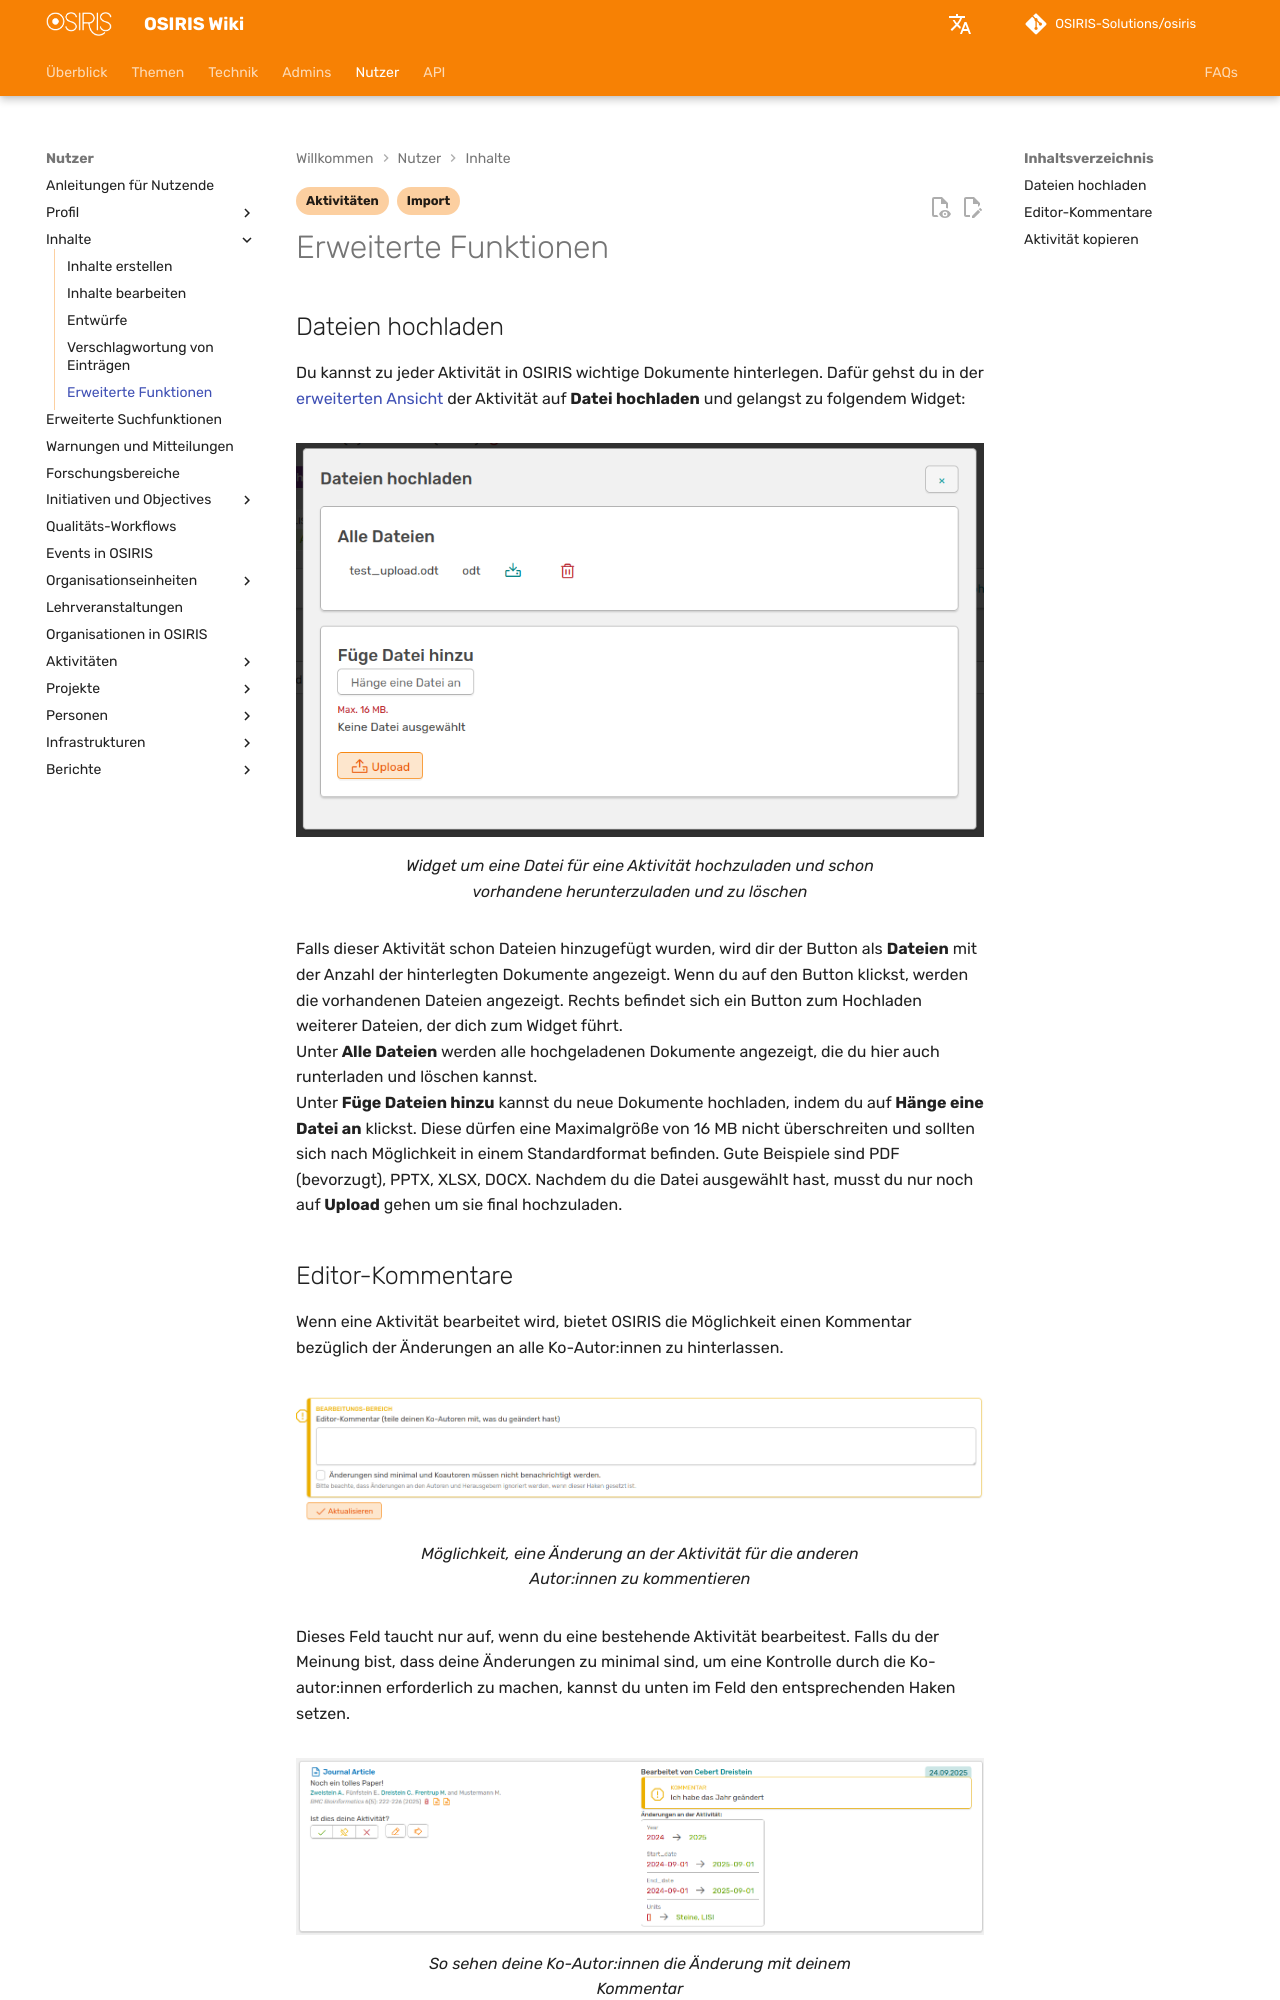

repository: OSIRIS-Solutions/osiris-wiki · page: users/content/expanded_functions/index.html · generator: mkdocs

---
status: false
tags:
    - Aktivitäten
    - Import
---

# Erweiterte Funktionen

## Dateien hochladen

Du kannst zu jeder Aktivität in OSIRIS wichtige Dokumente hinterlegen. Dafür gehst du in der [erweiterten Ansicht](/users/activities/expanded_view/) der Aktivität auf **Datei hochladen** und gelangst zu folgendem Widget:

![Datei hochladen Widget](screenshots_create_content/upload.png)
///caption
Widget um eine Datei für eine Aktivität hochzuladen und schon vorhandene herunterzuladen und zu löschen
///

Falls dieser Aktivität schon Dateien hinzugefügt wurden, wird dir der Button als **Dateien** mit der Anzahl der hinterlegten Dokumente angezeigt. Wenn du auf den Button klickst, werden die vorhandenen Dateien angezeigt. Rechts befindet sich ein Button zum Hochladen weiterer Dateien, der dich zum Widget führt.  
Unter **Alle Dateien** werden alle hochgeladenen Dokumente angezeigt, die du hier auch runterladen und löschen kannst.  
Unter **Füge Dateien hinzu** kannst du neue Dokumente hochladen, indem du auf **Hänge eine Datei an** klickst. Diese dürfen eine Maximalgröße von 16 MB nicht überschreiten und sollten sich nach Möglichkeit in einem Standardformat befinden. Gute Beispiele sind PDF (bevorzugt), PPTX, XLSX, DOCX. Nachdem du die Datei ausgewählt hast, musst du nur noch auf **Upload** gehen um sie final hochzuladen.
